Dataset: data (GitHub, weshavener/cherry_classification). Classes: cherry clean, cherry pit.

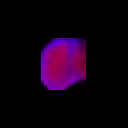
Label: cherry clean

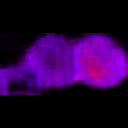
Label: cherry clean

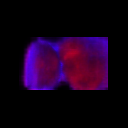
Label: cherry pit

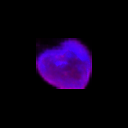
Label: cherry clean

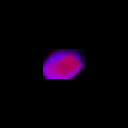
Label: cherry pit

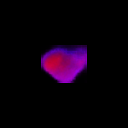
Label: cherry pit
